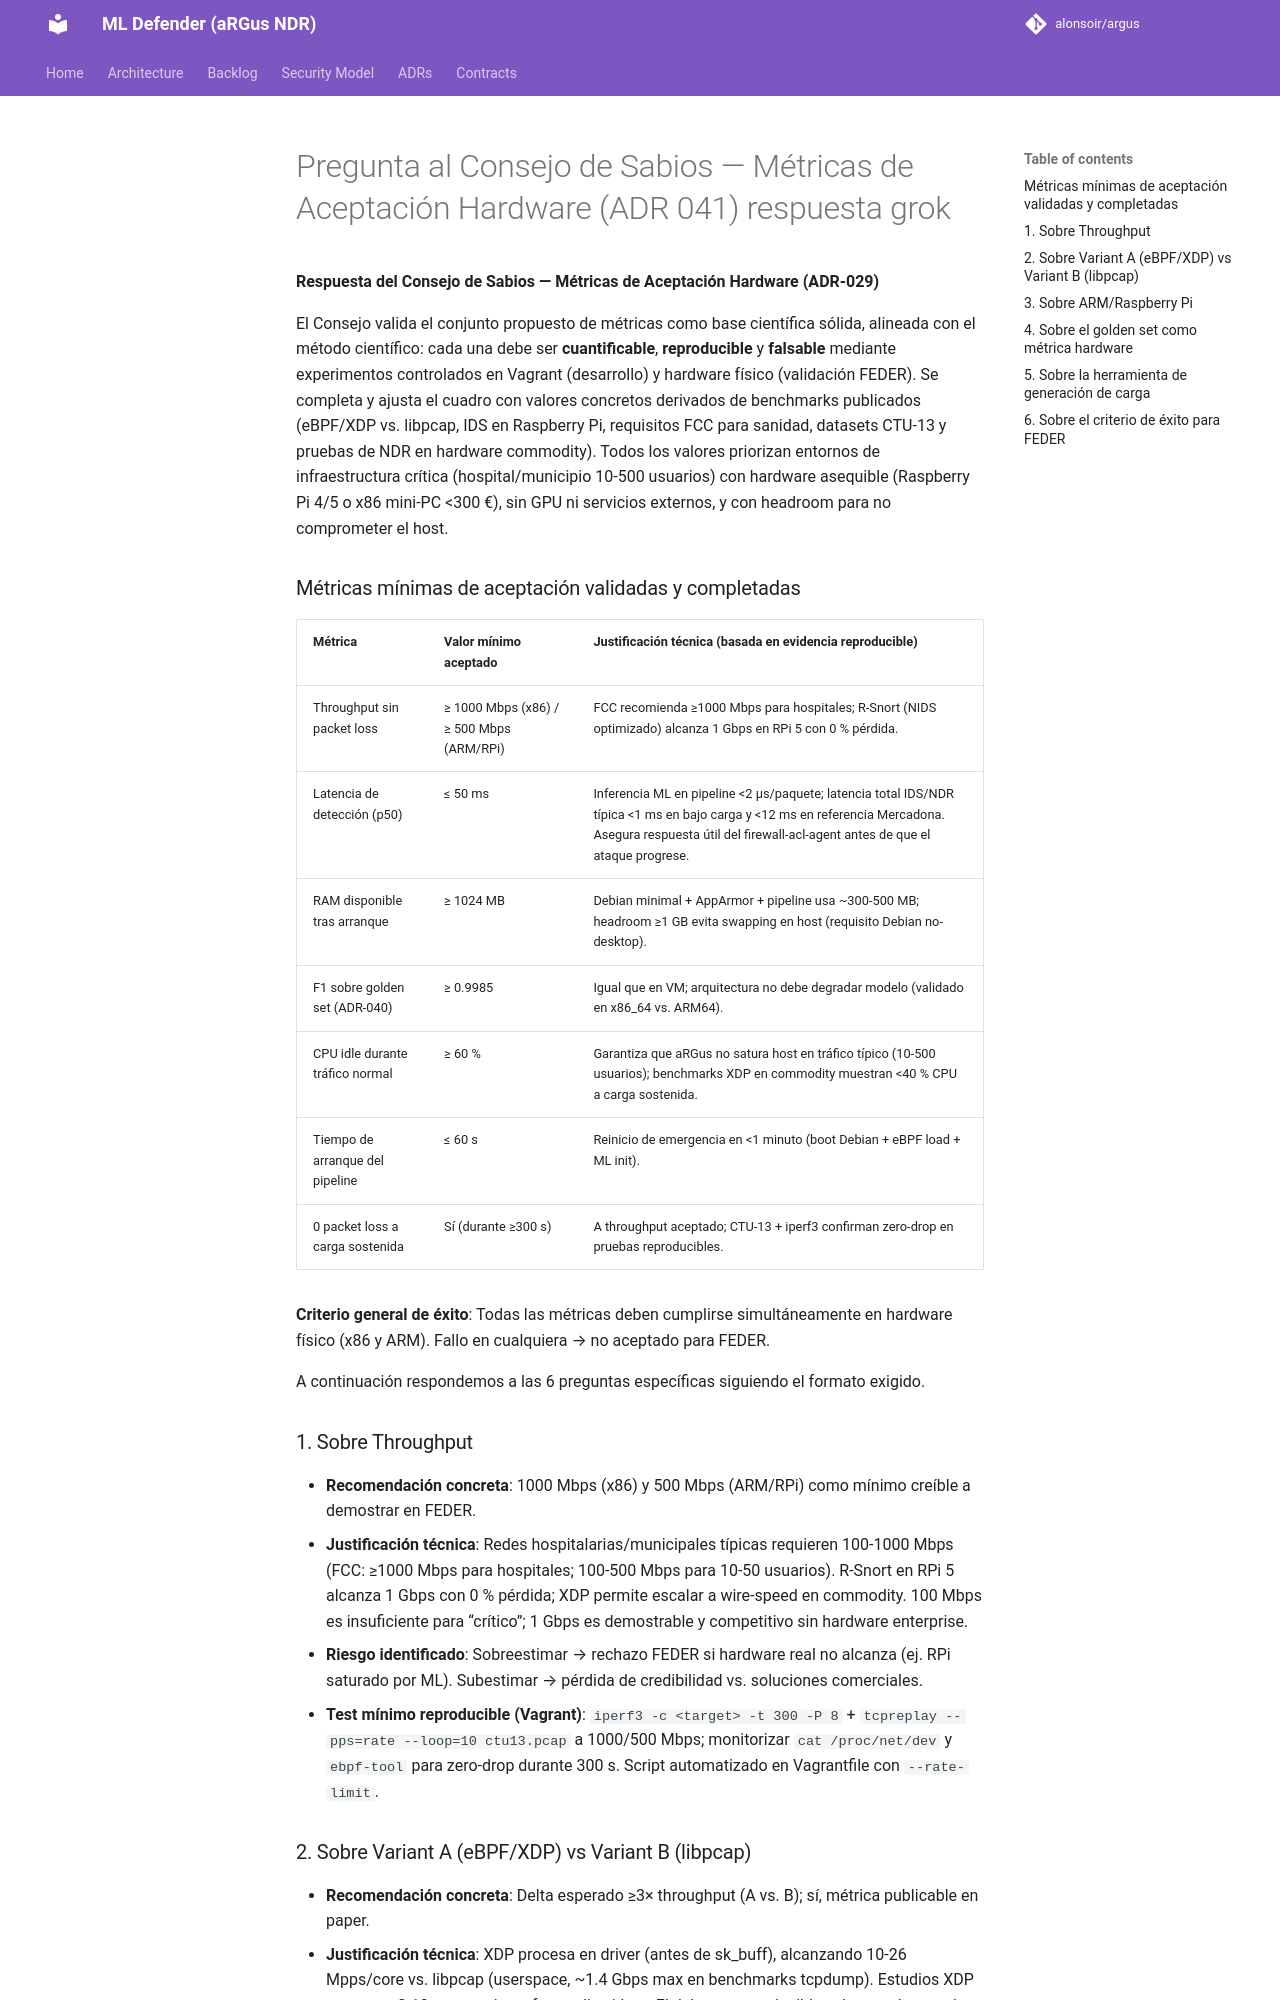

repository: alonsoir/argus · page: council/Pregunta al Consejo de Sabios — Métricas de Aceptación Hardware (ADR-041)-respuesta-grok/index.html · generator: mkdocs

**Respuesta del Consejo de Sabios — Métricas de Aceptación Hardware (ADR-029)**

El Consejo valida el conjunto propuesto de métricas como base científica sólida, alineada con el método científico: cada una debe ser **cuantificable**, **reproducible** y **falsable** mediante experimentos controlados en Vagrant (desarrollo) y hardware físico (validación FEDER). Se completa y ajusta el cuadro con valores concretos derivados de benchmarks publicados (eBPF/XDP vs. libpcap, IDS en Raspberry Pi, requisitos FCC para sanidad, datasets CTU-13 y pruebas de NDR en hardware commodity). Todos los valores priorizan entornos de infraestructura crítica (hospital/municipio 10-500 usuarios) con hardware asequible (Raspberry Pi 4/5 o x86 mini-PC <300 €), sin GPU ni servicios externos, y con headroom para no comprometer el host.

### Métricas mínimas de aceptación validadas y completadas

| Métrica | Valor mínimo aceptado | Justificación técnica (basada en evidencia reproducible) |
|---------|-----------------------|---------------------------------------------------------|
| Throughput sin packet loss | ≥ 1000 Mbps (x86) / ≥ 500 Mbps (ARM/RPi) | FCC recomienda ≥1000 Mbps para hospitales; R-Snort (NIDS optimizado) alcanza 1 Gbps en RPi 5 con 0 % pérdida. |
| Latencia de detección (p50) | ≤ 50 ms | Inferencia ML en pipeline <2 μs/paquete; latencia total IDS/NDR típica <1 ms en bajo carga y <12 ms en referencia Mercadona. Asegura respuesta útil del firewall-acl-agent antes de que el ataque progrese. |
| RAM disponible tras arranque | ≥ 1024 MB | Debian minimal + AppArmor + pipeline usa ~300-500 MB; headroom ≥1 GB evita swapping en host (requisito Debian no-desktop). |
| F1 sobre golden set (ADR-040) | ≥ 0.9985 | Igual que en VM; arquitectura no debe degradar modelo (validado en x86_64 vs. ARM64). |
| CPU idle durante tráfico normal | ≥ 60 % | Garantiza que aRGus no satura host en tráfico típico (10-500 usuarios); benchmarks XDP en commodity muestran <40 % CPU a carga sostenida. |
| Tiempo de arranque del pipeline | ≤ 60 s | Reinicio de emergencia en <1 minuto (boot Debian + eBPF load + ML init). |
| 0 packet loss a carga sostenida | Sí (durante ≥300 s) | A throughput aceptado; CTU-13 + iperf3 confirman zero-drop en pruebas reproducibles. |

**Criterio general de éxito**: Todas las métricas deben cumplirse simultáneamente en hardware físico (x86 y ARM). Fallo en cualquiera → no aceptado para FEDER.

A continuación respondemos a las 6 preguntas específicas siguiendo el formato exigido.

### 1. Sobre Throughput
- **Recomendación concreta**: 1000 Mbps (x86) y 500 Mbps (ARM/RPi) como mínimo creíble a demostrar en FEDER.
- **Justificación técnica**: Redes hospitalarias/municipales típicas requieren 100-1000 Mbps (FCC: ≥1000 Mbps para hospitales; 100-500 Mbps para 10-50 usuarios). R-Snort en RPi 5 alcanza 1 Gbps con 0 % pérdida; XDP permite escalar a wire-speed en commodity. 100 Mbps es insuficiente para “crítico”; 1 Gbps es demostrable y competitivo sin hardware enterprise.
- **Riesgo identificado**: Sobreestimar → rechazo FEDER si hardware real no alcanza (ej. RPi saturado por ML). Subestimar → pérdida de credibilidad vs. soluciones comerciales.
- **Test mínimo reproducible (Vagrant)**: `iperf3 -c <target> -t 300 -P 8` + `tcpreplay --pps=rate --loop=10 ctu13.pcap` a 1000/500 Mbps; monitorizar `cat /proc/net/dev` y `ebpf-tool` para zero-drop durante 300 s. Script automatizado en Vagrantfile con `--rate-limit`.
